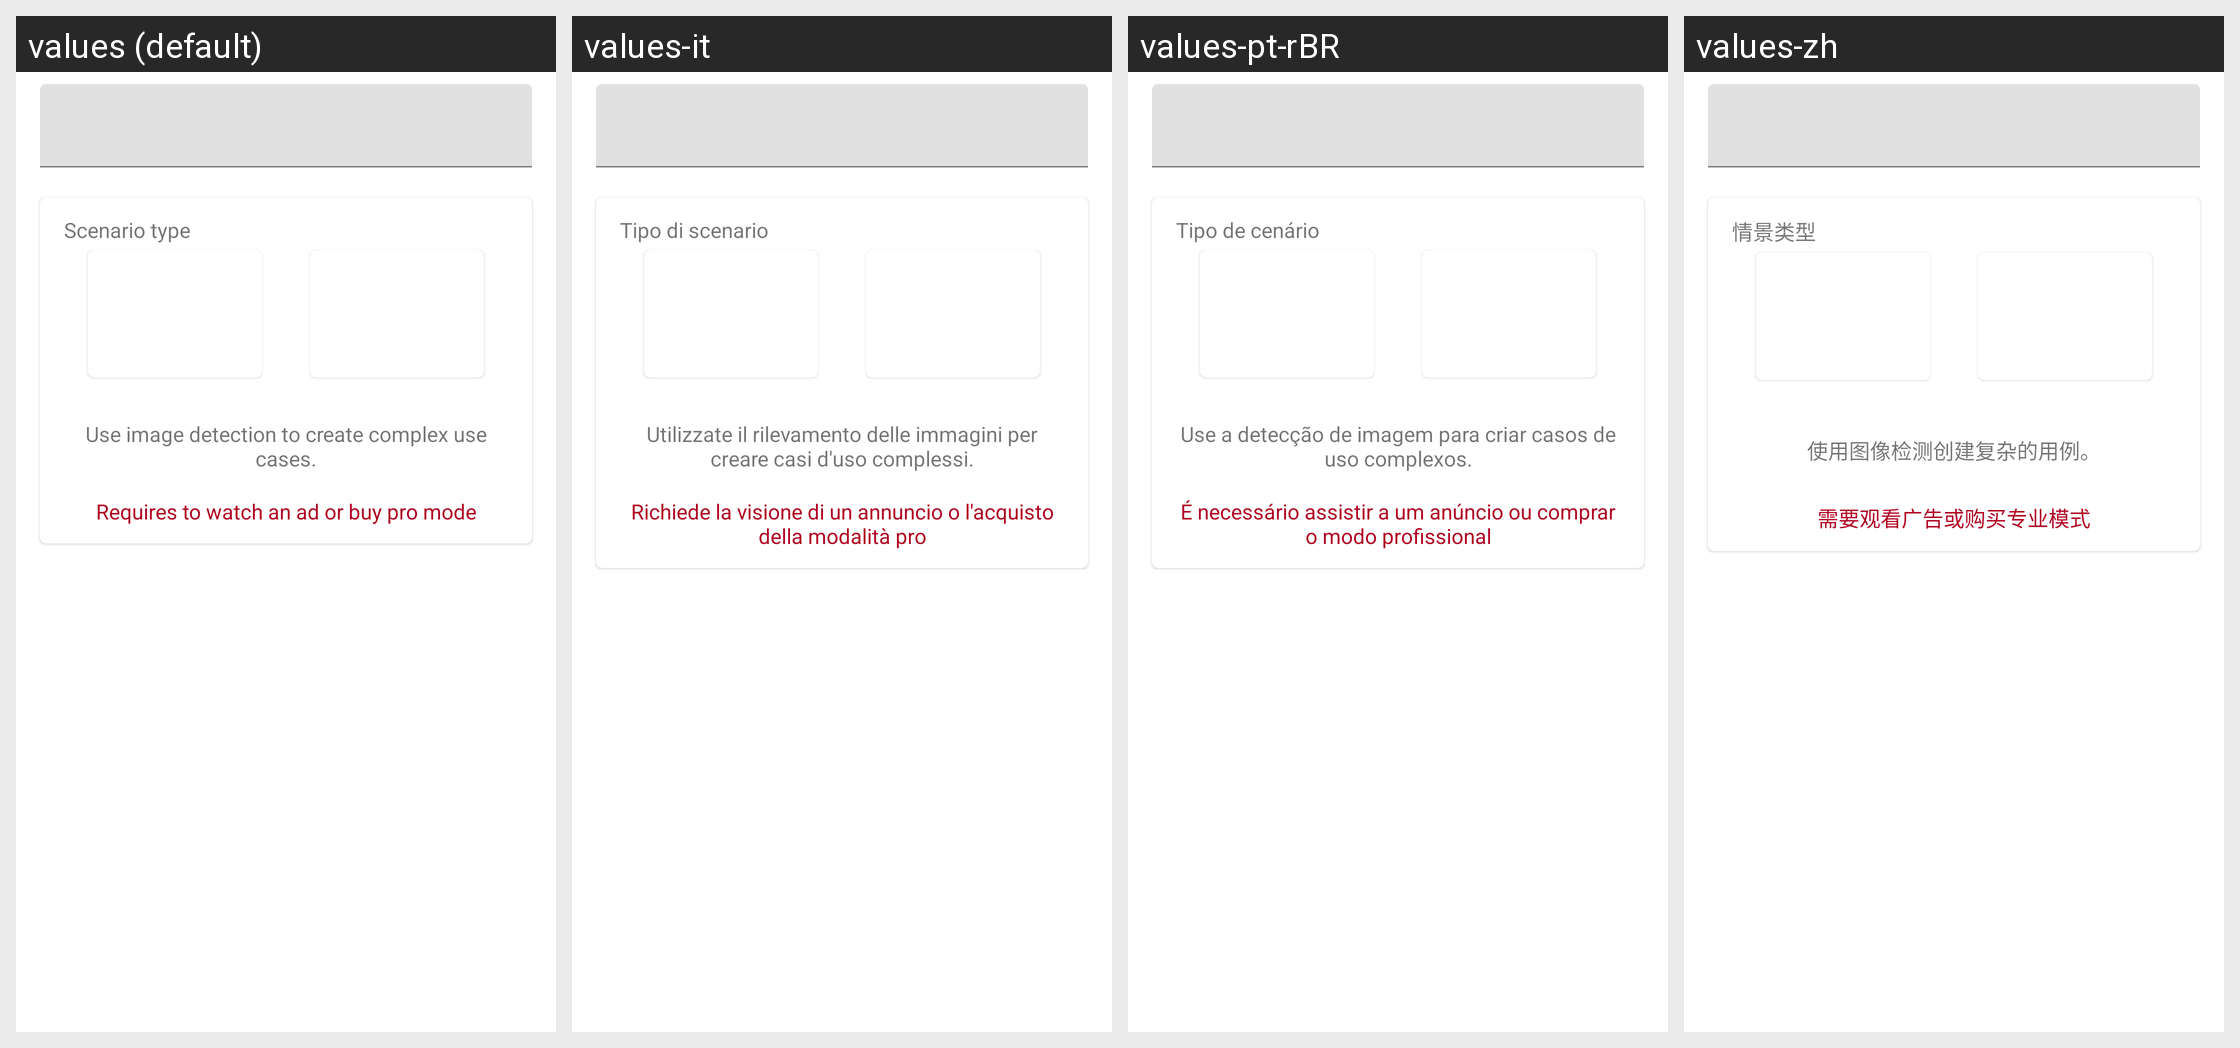

This grid shows one Android layout under several languages. Give, for every string resource on the screen, its name, the default text and each shown locale's text.
Android screen res/layout/dialog_scenario_creation.xml rendered under 4 locales, left to right: values (default), values-it, values-pt-rBR, values-zh. Device: Nexus 5 (rendered at 1080×1920; each locale shown at half size, 540×960, under a caption strip naming it); theme AppTheme.
Other locales in the repository, not shown: values-af, values-am, values-ar, values-as, values-az, values-be, values-bg, values-bn, values-bs, values-ca, values-cs, values-da, values-de, values-el, values-en-rGB, values-es, values-es-rUS, values-et, values-eu, values-fa, values-fi, values-fr, values-fr-rCA, values-gl, values-gu, values-hi, values-hr, values-hu, values-hy, values-in, values-is, values-iw, values-ja, values-ka, values-kk, values-km, values-kn, values-ko, values-ky, values-lo, values-lt, values-lv, values-mk, values-ml, values-mn, values-mr, values-ms, values-my, values-nb, values-ne, values-nl, values-or, values-pa, values-pl, values-pt-rPT, values-ro, values-ru, values-si, values-sk, values-sl, values-sq, values-sr, values-sv, values-sw, values-ta, values-te, values-th, values-tl, values-tr, values-uk, values-ur, values-uz, values-vi, values-zh-rCN, values-zh-rHK, values-zh-rTW, values-zu.
Strings drawn on this screen, with the default value and each locale's value (text and hints the layout hard-codes, and strings that could not be matched under every locale, appear in the picture but are not listed):

section_title_scenario_type_title
  values: Scenario type
  values-it: Tipo di scenario
  values-pt-rBR: Tipo de cenário
  values-zh: 情景类型

item_desc_smart_scenario
  values: Use image detection to create complex use cases.
  values-it: Utilizzate il rilevamento delle immagini per creare casi d'uso complessi.
  values-pt-rBR: Use a detecção de imagem para criar casos de uso complexos.
  values-zh: 使用图像检测创建复杂的用例。

item_desc_smart_scenario_pro_mode
  values: Requires to watch an ad or buy pro mode
  values-it: Richiede la visione di un annuncio o l'acquisto della modalità pro
  values-pt-rBR: É necessário assistir a um anúncio ou comprar o modo profissional
  values-zh: 需要观看广告或购买专业模式
